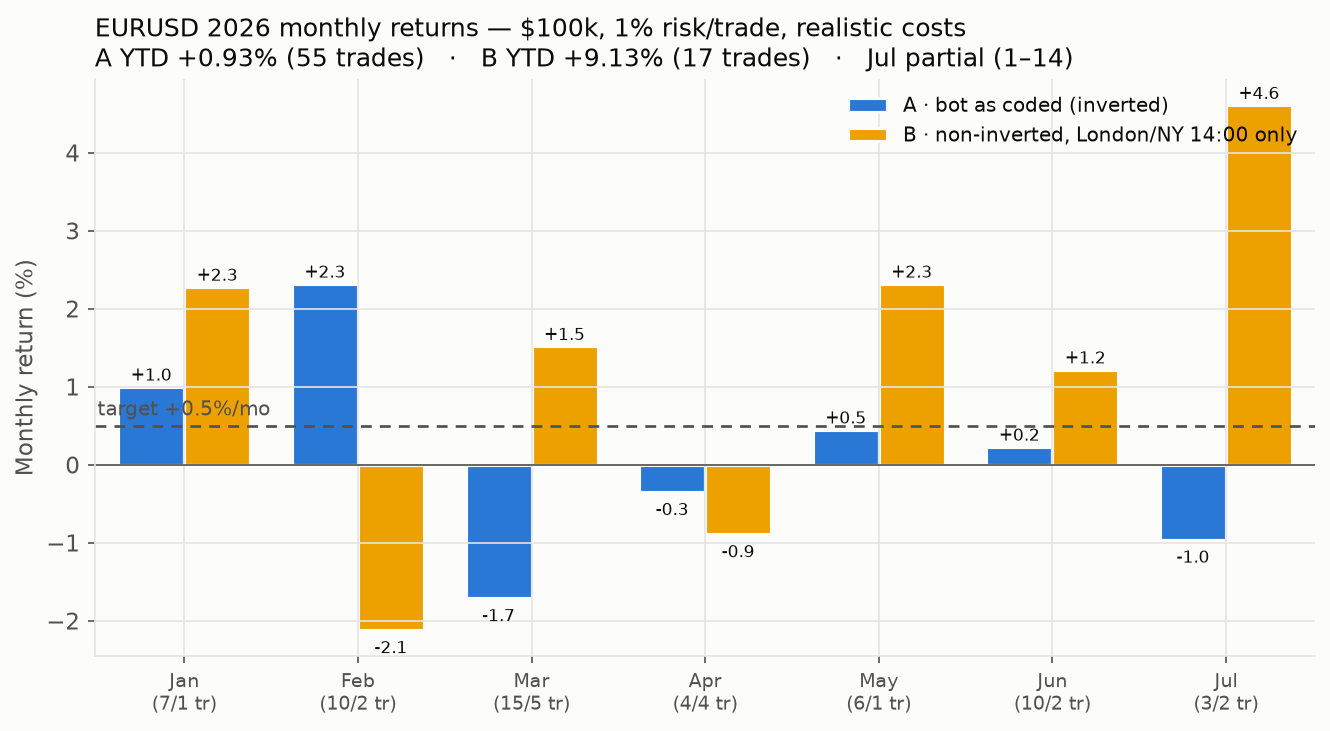

The table this chart was drawn from, first rows:
month, bot_as_coded_pct, bot_trades, noninv_londonNY_pct, noninv_trades
Jan, 1.0, 7, 2.28, 1
Feb, 2.32, 10, -2.12, 2
Mar, -1.71, 15, 1.52, 5
Apr, -0.35, 4, -0.89, 4
May, 0.45, 6, 2.32, 1
Jun, 0.23, 10, 1.22, 2
Jul, -0.96, 3, 4.61, 2
